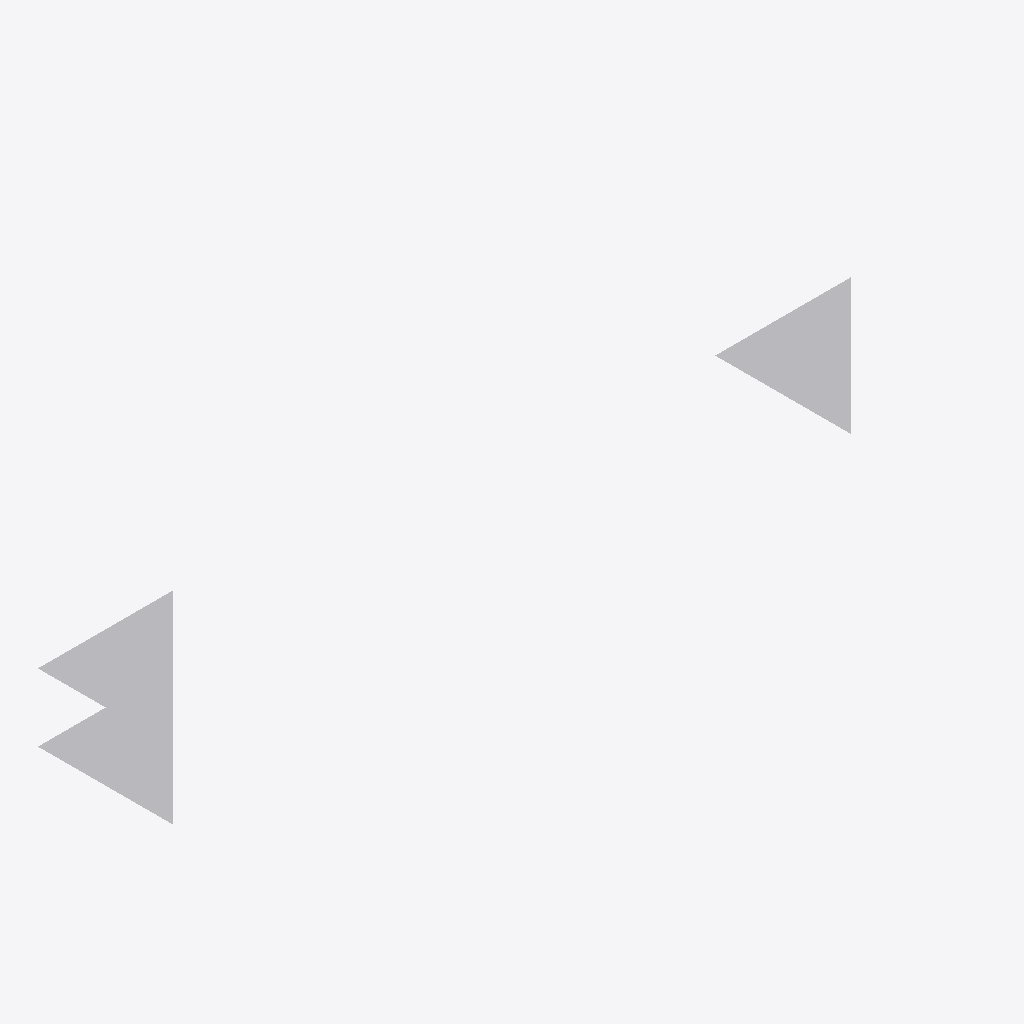
Isometric view of an IFC building model (IFC-SPF (STEP), schema IFC4, length unit millimetre), seen from the south-west, elements coloured by IFC class: 3 other elements (light grey).
Extent 36.0 m × 6.0 m × 3.0 m (x, y, z). Storeys (4): Story 1 at 0.00 m; Story 2 at 3.00 m; Story 3 at 6.00 m; Story 4 at 9.00 m. Elements (3): 3 IfcStructuralSurfaceMember.

HEADER;
FILE_DESCRIPTION((''),'2;1');
FILE_NAME('','2018-06-18T09:57:50',(''),(''),'Xbim File Processor version 4.0.0.0','Xbim version 4.0.0.0','');
FILE_SCHEMA(('IFC4'));
ENDSEC;
DATA;
#1=IFCPROJECT('2WU4c7EnvBiOy0X3rtrDwo',#2,'BimProject',$,$,'longName__BimProject','Modeling',(#243,#286),#8);
#46=IFCSITE('0ceEM7DcjDo8bug3IhddOI',#2,'simple Site',$,$,#49,$,$,.ELEMENT.,(42,21,31,181945),(-71,-3,-24,-263305),0.0,$,$);
#51=IFCBUILDING('2lLImZ5L10bPg6dD0X6m$e',#2,'simple building',$,$,#52,$,$,.ELEMENT.,$,$,$);
#54=IFCBUILDINGSTOREY('24z1OoUMHAFUmVP13XELN9',#2,'Story 1',$,$,#55,$,'Story 1',.ELEMENT.,0.0);
#57=IFCBUILDINGSTOREY('3Z4ZouT7P36Ttjpo0oHJr4',#2,'Story 2',$,$,#58,$,'Story 2',.ELEMENT.,3000.0);
#61=IFCBUILDINGSTOREY('0mjMAj$kb3pDku6iPkSNal',#2,'Story 3',$,$,#62,$,'Story 3',.ELEMENT.,6000.0);
#65=IFCBUILDINGSTOREY('1iSgjON850vrDQWAzXu_Do',#2,'Story 4',$,$,#66,$,'Story 4',.ELEMENT.,9000.0);
#624=IFCSTRUCTURALSURFACEMEMBER('3Cq$vg7A54terx_QmbLa8W',#2,'3',$,$,#298,#639,.SHELL.,200.0);
#605=IFCSTRUCTURALSURFACEMEMBER('34KnczoUnCQuUChqImbfZq',#2,'2',$,$,#298,#618,.SHELL.,250.0);
#582=IFCSTRUCTURALSURFACEMEMBER('0n90gj5tTDqv1ABLwtVNCd',#2,'1',$,$,#298,#595,.SHELL.,250.0);
ENDSEC;
